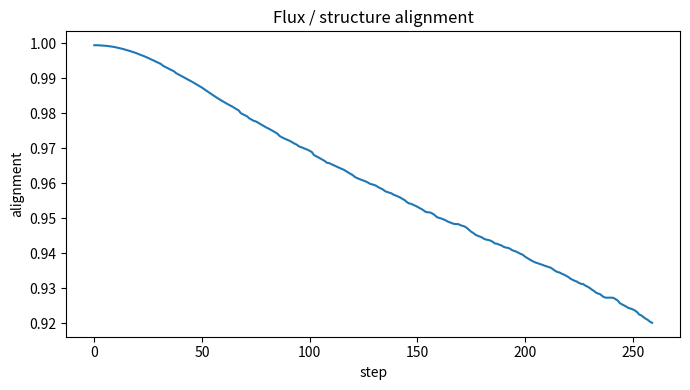
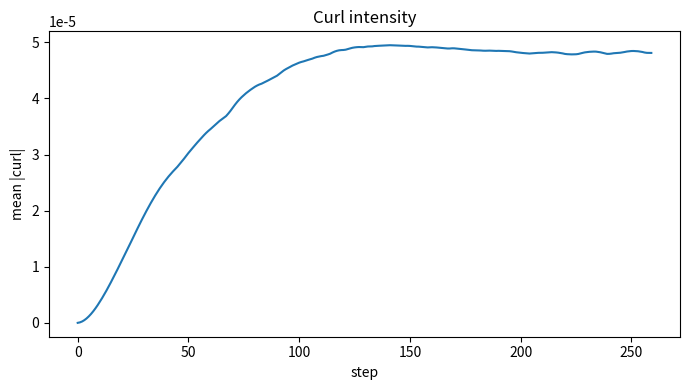
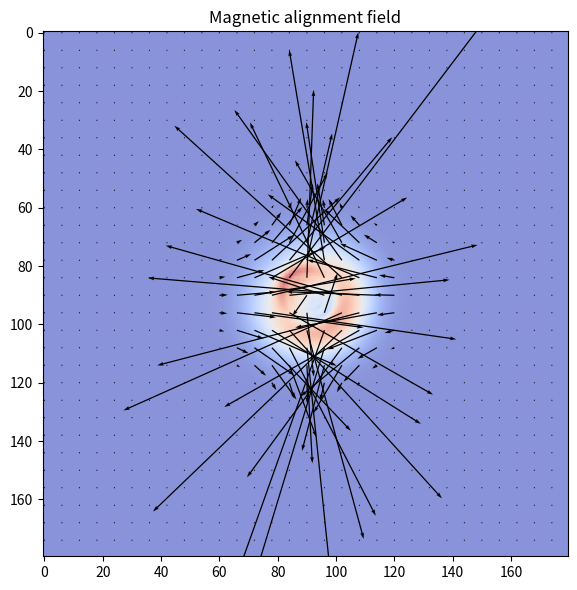

These figures' Python source, in order:
#!/usr/bin/env python3
# -*- coding: utf-8 -*-

from pathlib import Path
import argparse

import numpy as np
import matplotlib.pyplot as plt

OUT = Path("results/app_variants/proto_atom_magnetic_alignment")
OUT.mkdir(parents=True, exist_ok=True)

FIG_OUT = Path("figures")
FIG_OUT.mkdir(parents=True, exist_ok=True)


def laplacian(a):
    return (
        np.roll(a, 1, 0) + np.roll(a, -1, 0) +
        np.roll(a, 1, 1) + np.roll(a, -1, 1) - 4 * a
    )


def gradient(a):
    gy, gx = np.gradient(a)
    return gx, gy


def curl_2d(fx, fy):
    dFy_dx = np.gradient(fy, axis=1)
    dFx_dy = np.gradient(fx, axis=0)
    return dFy_dx - dFx_dy


def local_loop(fx, fy):
    return fx - np.roll(fy, -1, 1) - np.roll(fx, -1, 0) + fy


def oriented_seed_field(size, center, orientation_angle):
    y, x = np.indices((size, size))
    cx, cy = center

    dx = x - cx
    dy = y - cy
    r2 = dx**2 + dy**2

    ux = np.cos(orientation_angle)
    uy = np.sin(orientation_angle)
    projection = dx * ux + dy * uy

    return np.exp(-r2 / 120.0) * (1.0 + 0.6 * projection / (np.sqrt(r2) + 1e-6))


def main():
    parser = argparse.ArgumentParser(description="Interactive magnetic alignment test.")
    parser.add_argument("--size", type=int, default=180)
    parser.add_argument("--n_steps", type=int, default=260)
    parser.add_argument("--dt", type=float, default=0.08)

    parser.add_argument("--edge_damp", type=float, default=0.992)
    parser.add_argument("--edge_drive", type=float, default=0.20)
    parser.add_argument("--edge_diff", type=float, default=0.10)
    parser.add_argument("--loop_gain", type=float, default=0.30)

    parser.add_argument("--orientation_angle_deg", type=float, default=45.0)

    args = parser.parse_args()

    size = args.size
    n_steps = args.n_steps
    dt = args.dt

    edge_damp = args.edge_damp
    edge_drive = args.edge_drive
    edge_diff = args.edge_diff
    loop_gain = args.loop_gain

    center = (size // 2, size // 2)
    orientation_angle = np.radians(args.orientation_angle_deg)

    print("\n=== MAGNETIC ALIGNMENT TEST ===")

    phi = oriented_seed_field(size, center, orientation_angle)
    psi = np.zeros_like(phi)

    Fx = np.zeros_like(phi)
    Fy = np.zeros_like(phi)

    alignment_hist = []
    curl_hist = []

    for step in range(n_steps):
        psi = 0.996 * psi + dt * (0.25 * laplacian(phi))
        phi = phi + dt * psi

        gx, gy = gradient(phi)

        loopF = local_loop(Fx, Fy)
        glx, gly = gradient(loopF)

        Lx = -gly
        Ly = glx

        Fx = (
            edge_damp * Fx +
            dt * (edge_drive * gx + edge_diff * laplacian(Fx) + loop_gain * Lx)
        )

        Fy = (
            edge_damp * Fy +
            dt * (edge_drive * gy + edge_diff * laplacian(Fy) + loop_gain * Ly)
        )

        curlF = curl_2d(Fx, Fy)

        normF = np.sqrt(Fx**2 + Fy**2) + 1e-12
        normG = np.sqrt(gx**2 + gy**2) + 1e-12

        mask = (normF > 1e-10) & (normG > 1e-10)
        dot = np.zeros_like(Fx)
        dot[mask] = (Fx[mask] * gx[mask] + Fy[mask] * gy[mask]) / (normF[mask] * normG[mask])
        alignment = float(np.mean(dot[mask])) if np.any(mask) else 0.0

        alignment_hist.append(alignment)
        curl_hist.append(float(np.mean(np.abs(curlF))))

        if step % 40 == 0:
            print(f"step={step} align={alignment:.4f} curl={curl_hist[-1]:.6e}")

    final_alignment = alignment_hist[-1]
    mean_alignment = float(np.mean(alignment_hist))
    final_curl = curl_hist[-1]
    mean_curl = float(np.mean(curl_hist))

    # alignment history
    plt.figure(figsize=(7, 4))
    plt.plot(alignment_hist)
    plt.title("Flux / structure alignment")
    plt.xlabel("step")
    plt.ylabel("alignment")
    plt.tight_layout()
    fig1 = FIG_OUT / "app_magnetic_alignment_history.png"
    plt.savefig(fig1, dpi=220)
    plt.close()

    # curl history
    plt.figure(figsize=(7, 4))
    plt.plot(curl_hist)
    plt.title("Curl intensity")
    plt.xlabel("step")
    plt.ylabel("mean |curl|")
    plt.tight_layout()
    fig2 = FIG_OUT / "app_magnetic_alignment_curl.png"
    plt.savefig(fig2, dpi=220)
    plt.close()

    # final field
    step_q = 6
    yy, xx = np.mgrid[0:size:step_q, 0:size:step_q]

    plt.figure(figsize=(6, 6))
    plt.imshow(phi, cmap="coolwarm", alpha=0.6)
    plt.quiver(
        xx, yy,
        Fx[::step_q, ::step_q],
        Fy[::step_q, ::step_q],
        color="black"
    )
    plt.title("Magnetic alignment field")
    plt.tight_layout()
    fig3 = FIG_OUT / "app_magnetic_alignment_quiver.png"
    plt.savefig(fig3, dpi=220)
    plt.close()

    print(f"[OK] wrote {fig1}")
    print(f"[OK] wrote {fig2}")
    print(f"[OK] wrote {fig3}")
    print("\n=== MAGNETIC ALIGNMENT REPORT ===")
    print(f"orientation_angle_deg={args.orientation_angle_deg:.6f}")
    print(f"final_alignment={final_alignment:.6f}")
    print(f"mean_alignment={mean_alignment:.6f}")
    print(f"final_curl={final_curl:.6e}")
    print(f"mean_curl={mean_curl:.6e}")
    print("[DONE] magnetic alignment test complete")


if __name__ == "__main__":
    main()
